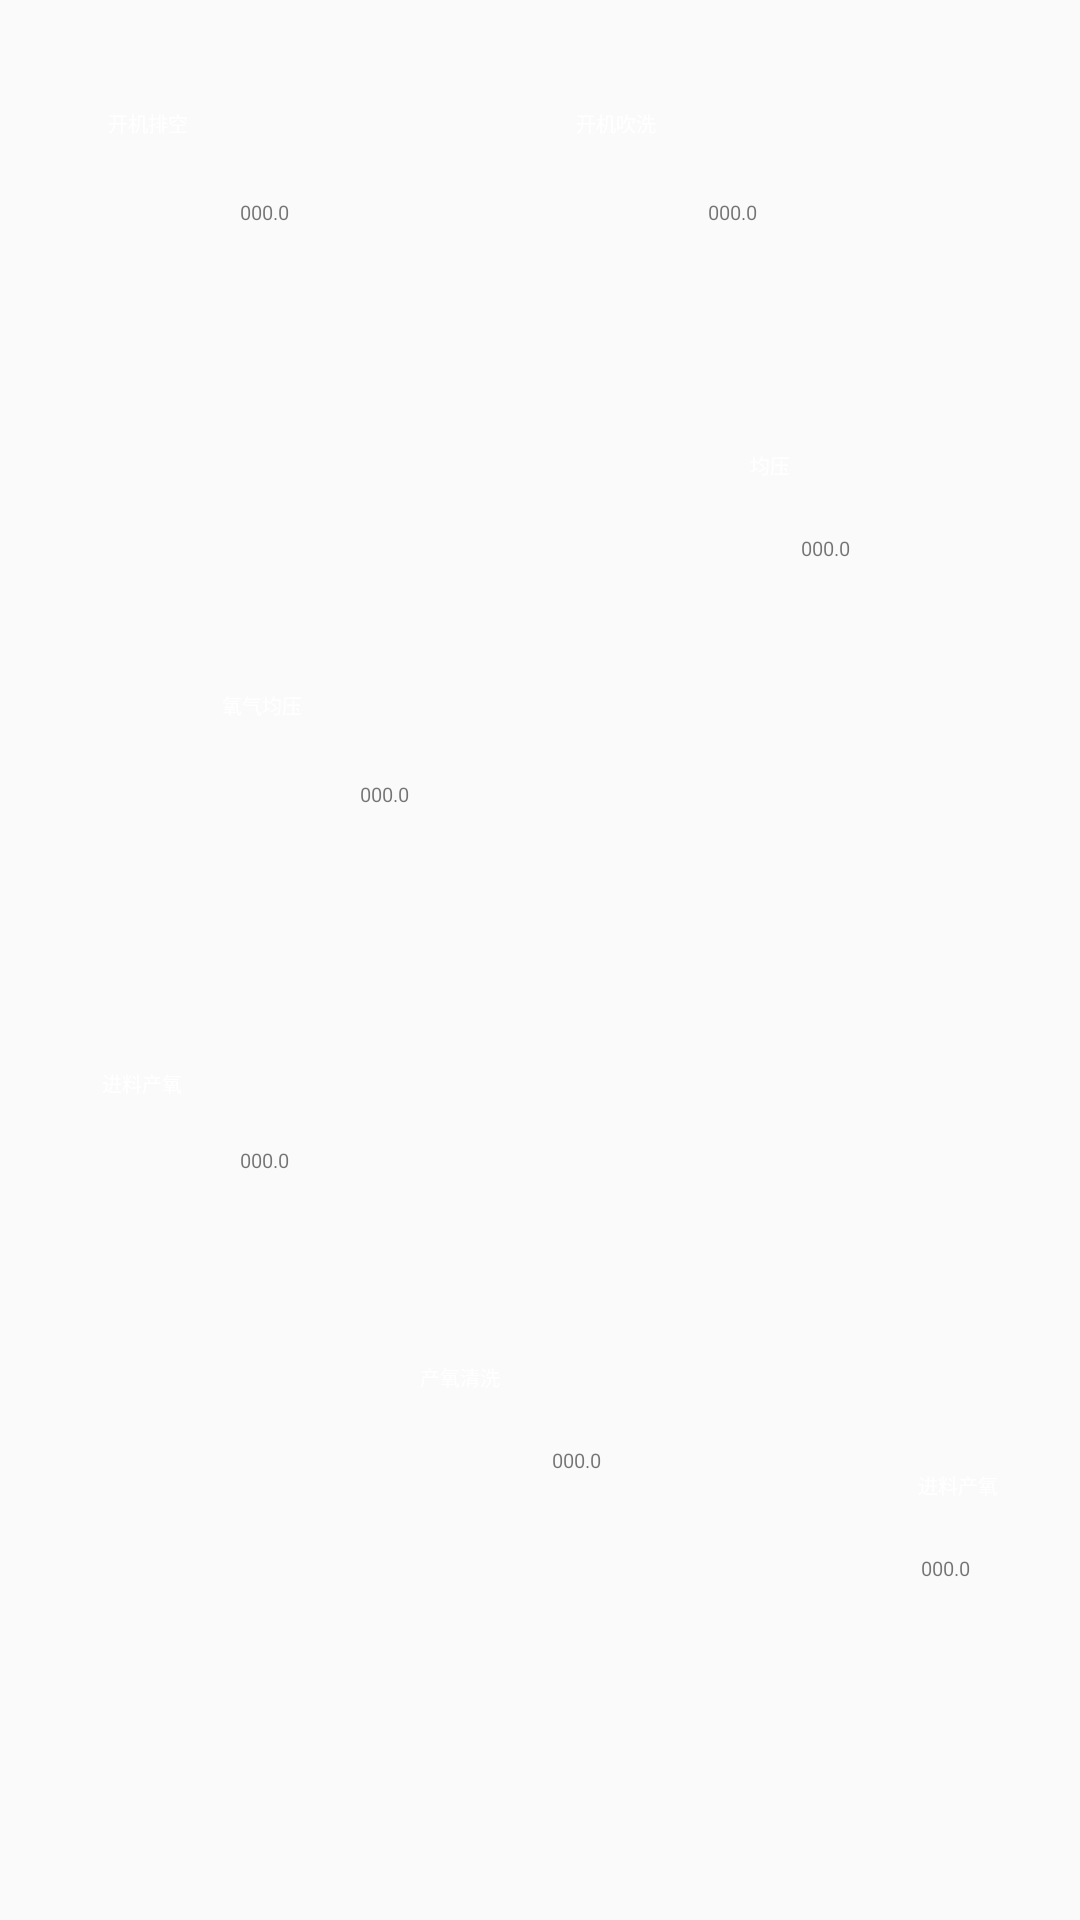

Produce the Android XML layout that renders to this screen, including the resource entries it uses.
<!-- AndroidManifest.xml: application theme AppTheme -->
<!-- res/layout/time_layout.xml -->
<?xml version="1.0" encoding="utf-8"?>
<RelativeLayout xmlns:android="http://schemas.android.com/apk/res/android"
android:layout_width="match_parent"
android:layout_height="match_parent"
android:background="@drawable/time_background">

    <TextView
        android:layout_width="wrap_content"
        android:layout_height="wrap_content"
        android:text="开机排空"
        android:textSize="20px"
        android:layout_marginLeft="36dp"
        android:layout_marginTop="36dp"
        android:textColor="#ffffff"/>
    <TextView
        android:id="@+id/ATiming_1"
        android:layout_width="176dp"
        android:layout_height="wrap_content"
        android:text="000.0"
        android:background="@null"
        android:gravity="center"
        android:textSize="20px"
        android:layout_marginLeft="0dp"
        android:layout_marginTop="66dp"/>
    <TextView
        android:layout_width="wrap_content"
        android:layout_height="wrap_content"
        android:text="开机吹洗"
        android:textSize="20px"
        android:layout_marginLeft="192dp"
        android:layout_marginTop="36dp"
        android:textColor="#ffffff"/>
    <TextView
        android:id="@+id/ATiming_2"
        android:layout_width="176dp"
        android:layout_height="wrap_content"
        android:text="000.0"
        android:background="@null"
        android:gravity="center"
        android:textSize="20px"
        android:layout_marginLeft="156dp"
        android:layout_marginTop="66dp"/>
    <TextView
        android:layout_width="wrap_content"
        android:layout_height="wrap_content"
        android:text="均压"
        android:textSize="20px"
        android:layout_marginLeft="250dp"
        android:layout_marginTop="150dp"
        android:textColor="#ffffff"/>
    <TextView
        android:id="@+id/ATiming_3"
        android:layout_width="176dp"
        android:layout_height="wrap_content"
        android:text="000.0"
        android:background="@null"
        android:clickable="false"
        android:gravity="center"
        android:textSize="20px"
        android:layout_marginLeft="190dp"
        android:layout_marginTop="178dp"/>
    <TextView
        android:layout_width="wrap_content"
        android:layout_height="wrap_content"
        android:text="双向增压"
        android:textSize="20px"
        android:layout_marginLeft="424dp"
        android:layout_marginTop="140dp"
        android:textColor="#ffffff"/>
    <TextView
        android:id="@+id/ATiming_4"
        android:layout_width="176dp"
        android:layout_height="wrap_content"
        android:text="000.0"
        android:background="@null"
        android:clickable="false"
        android:gravity="center"
        android:textSize="20px"
        android:layout_marginLeft="386dp"
        android:layout_marginTop="166dp"/>
    <TextView
        android:layout_width="wrap_content"
        android:layout_height="wrap_content"
        android:text="进料排空"
        android:textSize="20px"
        android:layout_marginLeft="614dp"
        android:layout_marginTop="164dp"
        android:textColor="#ffffff"/>
    <TextView
        android:id="@+id/ATiming_5"
        android:layout_width="176dp"
        android:layout_height="wrap_content"
        android:text="000.0"
        android:background="@null"
        android:clickable="false"
        android:gravity="center"
        android:textSize="20px"
        android:layout_marginLeft="578dp"
        android:layout_marginTop="190dp"/>
    <TextView
        android:layout_width="wrap_content"
        android:layout_height="wrap_content"
        android:text="进料产氧"
        android:textSize="20px"
        android:layout_marginLeft="748dp"
        android:layout_marginTop="242dp"
        android:textColor="#ffffff"/>
    <TextView
        android:id="@+id/ATiming_6"
        android:layout_width="176dp"
        android:layout_height="wrap_content"
        android:text="000.0"
        android:background="@null"
        android:clickable="false"
        android:gravity="center"
        android:textSize="20px"
        android:layout_marginLeft="710dp"
        android:layout_marginTop="270dp"/>
    <TextView
        android:layout_width="wrap_content"
        android:layout_height="wrap_content"
        android:text="产氧清洗"
        android:textSize="20px"
        android:layout_marginLeft="764dp"
        android:layout_marginTop="356dp"
        android:textColor="#ffffff"/>
    <TextView
        android:id="@+id/ATiming_7"
        android:layout_width="176dp"
        android:layout_height="wrap_content"
        android:text="000.0"
        android:background="@null"
        android:clickable="false"
        android:gravity="center"
        android:textSize="20px"
        android:layout_marginLeft="742dp"
        android:layout_marginTop="386dp"/>
    <TextView
        android:layout_width="wrap_content"
        android:layout_height="wrap_content"
        android:text="进料产氧"
        android:textSize="20px"
        android:layout_marginLeft="644dp"
        android:layout_marginTop="450dp"
        android:textColor="#ffffff"/>
    <TextView
        android:id="@+id/ATiming_8"
        android:layout_width="176dp"
        android:layout_height="wrap_content"
        android:text="000.0"
        android:background="@null"
        android:clickable="false"
        android:gravity="center"
        android:textSize="20px"
        android:layout_marginLeft="606dp"
        android:layout_marginTop="478dp"/>
    <TextView
        android:layout_width="wrap_content"
        android:layout_height="wrap_content"
        android:text="产氧清洗"
        android:textSize="20px"
        android:layout_marginLeft="488dp"
        android:layout_marginTop="486dp"
        android:textColor="#ffffff"/>
    <TextView
        android:id="@+id/ATiming_9"
        android:layout_width="176dp"
        android:layout_height="wrap_content"
        android:text="000.0"
        android:background="@null"
        android:clickable="false"
        android:gravity="center"
        android:textSize="20px"
        android:layout_marginLeft="452dp"
        android:layout_marginTop="514dp"/>
    <TextView
        android:layout_width="wrap_content"
        android:layout_height="wrap_content"
        android:text="进料产氧"
        android:textSize="20px"
        android:layout_marginLeft="306dp"
        android:layout_marginTop="490dp"
        android:textColor="#ffffff"/>
    <TextView
        android:id="@+id/ATiming_10"
        android:layout_width="176dp"
        android:layout_height="wrap_content"
        android:text="000.0"
        android:background="@null"
        android:clickable="false"
        android:gravity="center"
        android:textSize="20px"
        android:layout_marginLeft="270dp"
        android:layout_marginTop="518dp"/>
    <TextView
        android:layout_width="wrap_content"
        android:layout_height="wrap_content"
        android:text="产氧清洗"
        android:textSize="20px"
        android:layout_marginLeft="140dp"
        android:layout_marginTop="454dp"
        android:textColor="#ffffff"/>
    <TextView
        android:id="@+id/ATiming_11"
        android:layout_width="176dp"
        android:layout_height="wrap_content"
        android:text="000.0"
        android:background="@null"
        android:clickable="false"
        android:gravity="center"
        android:textSize="20px"
        android:layout_marginLeft="104dp"
        android:layout_marginTop="482dp"/>
    <TextView
        android:layout_width="wrap_content"
        android:layout_height="wrap_content"
        android:text="进料产氧"
        android:textSize="20px"
        android:layout_marginLeft="34dp"
        android:layout_marginTop="356dp"
        android:textColor="#ffffff"/>
    <TextView
        android:id="@+id/ATiming_12"
        android:layout_width="176dp"
        android:layout_height="wrap_content"
        android:text="000.0"
        android:background="@null"
        android:clickable="false"
        android:gravity="center"
        android:textSize="20px"
        android:layout_marginLeft="0dp"
        android:layout_marginTop="382dp"/>

    <TextView
        android:layout_width="wrap_content"
        android:layout_height="wrap_content"
        android:text="氧气均压"
        android:textSize="20px"
        android:layout_marginLeft="74dp"
        android:layout_marginTop="230dp"
        android:textColor="#ffffff"/>
    <TextView
        android:id="@+id/ATiming_13"
        android:layout_width="176dp"
        android:layout_height="wrap_content"
        android:text="000.0"
        android:background="@null"
        android:clickable="false"
        android:gravity="center"
        android:textSize="20px"
        android:layout_marginLeft="40dp"
        android:layout_marginTop="260dp"/>


</RelativeLayout>
<!-- resources referenced by this layout -->
<resources>
  <style name="AppTheme" parent="Theme.AppCompat.Light.DarkActionBar">
          
          <item name="colorPrimary">@color/colorPrimary</item>
          <item name="colorPrimaryDark">@color/colorPrimaryDark</item>
          <item name="colorAccent">@color/colorAccent</item>
          <item name="windowActionBar">false</item>
          <item name="windowNoTitle">true</item>
          <item name="android:windowFullscreen">true</item>
      </style>
  <!-- not gathered from this repository: default colours our renderer supplied (Android Studio template values) -->
  <color name="colorPrimary">#FF6200EE</color>
  <color name="colorPrimaryDark">#FF3700B3</color>
  <color name="colorAccent">#FF03DAC5</color>
</resources>
